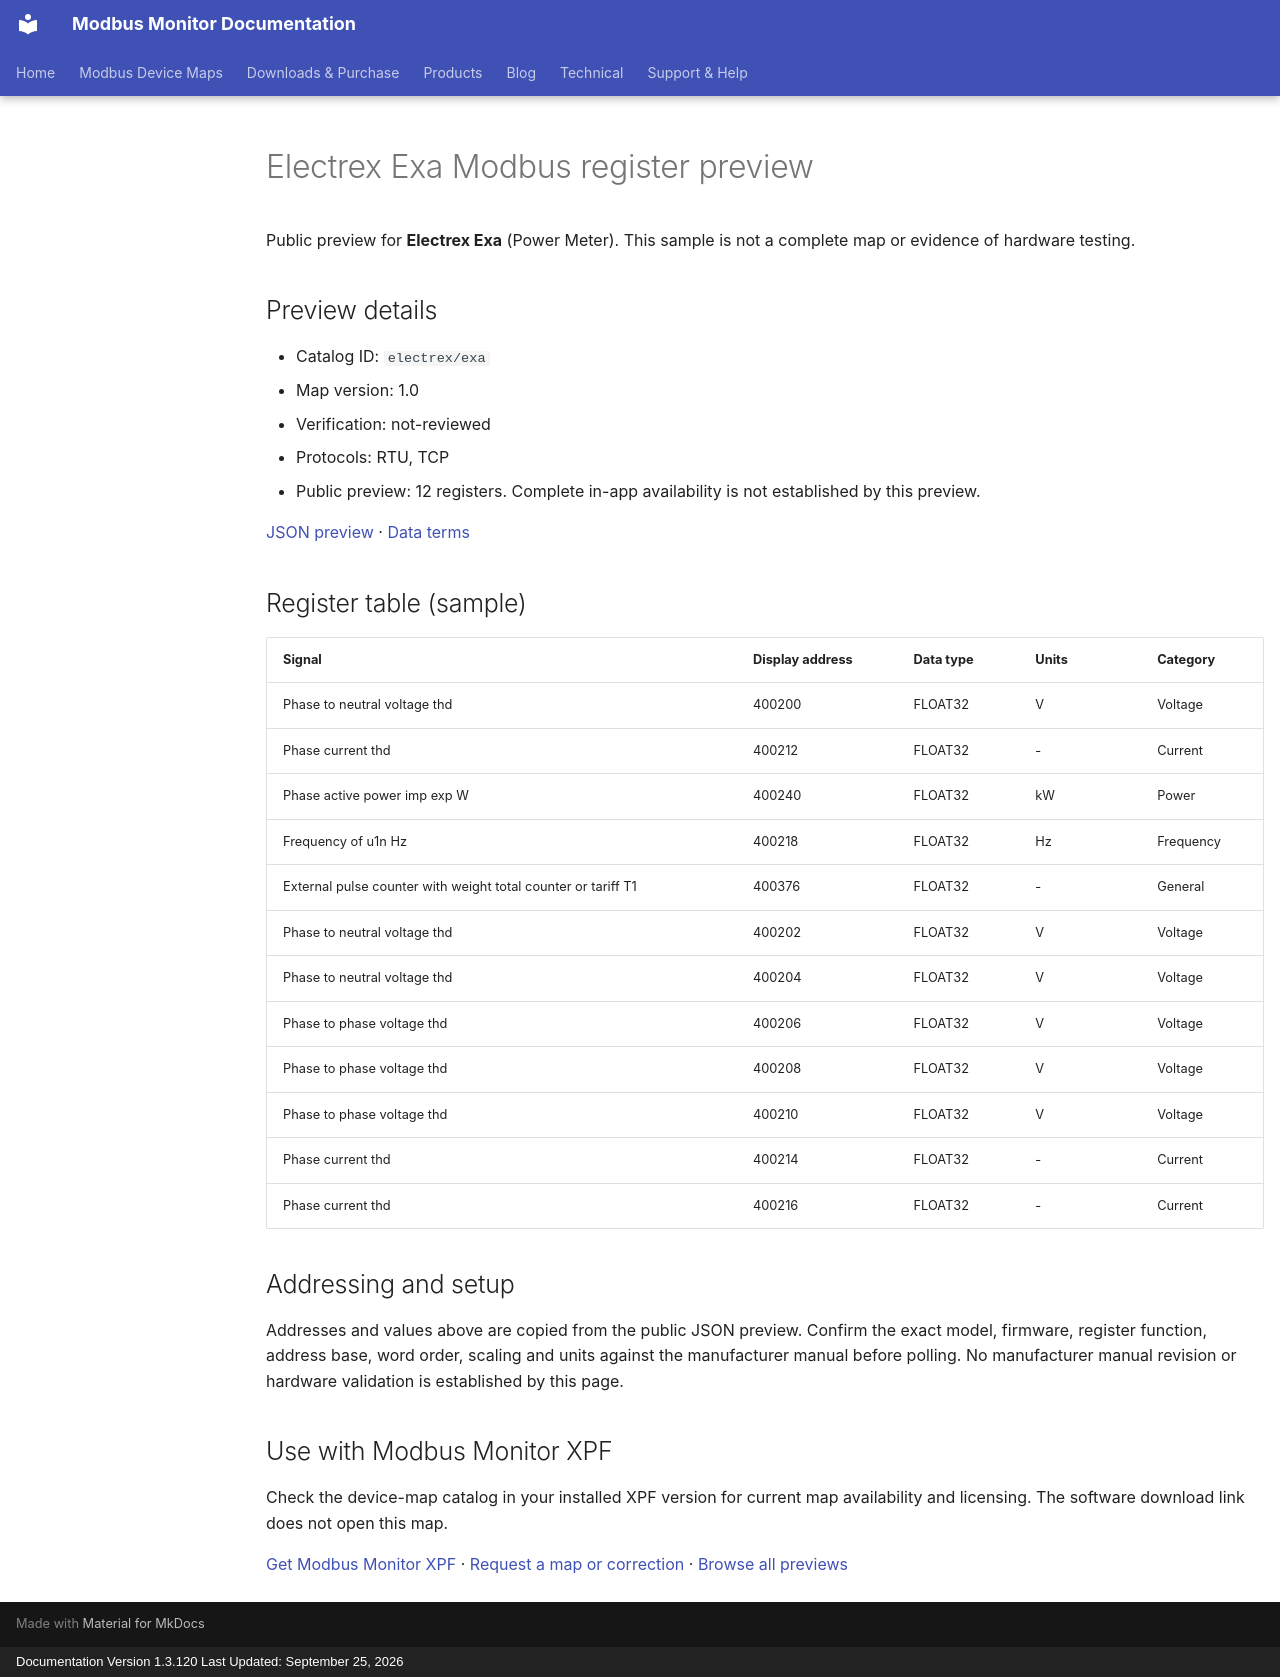

repository: Modbus-Monitor/modbus-monitor-docs · page: modbus-device-maps/previews/electrex/exa/index.html · generator: mkdocs · copyright: Documentation Version 1.3.120 Last Updated: September 25, 2026

---
title: "Electrex Exa Modbus register preview"
description: "Sample register addresses and data types for Electrex Exa. Public preview with JSON source and verification status."
---

# Electrex Exa Modbus register preview

Public preview for **Electrex Exa** (Power Meter).
This sample is not a complete map or evidence of hardware testing.

## Preview details

- Catalog ID: `electrex/exa`
- Map version: 1.0
- Verification: not-reviewed
- Protocols: RTU, TCP
- Public preview: 12 registers. Complete in-app availability is not established by this preview.

[JSON preview](https://modbus-monitor.github.io/modbus-device-maps/maps/electrex/exa.json) · [Data terms](https://modbus-monitor.github.io/modbus-device-maps/data-license/)

## Register table (sample)

| Signal | Display address | Data type | Units | Category |
|---|---|---|---|---|
| Phase to neutral voltage thd | 400200 | FLOAT32 | V | Voltage |
| Phase current thd | 400212 | FLOAT32 | - | Current |
| Phase active power imp exp W | 400240 | FLOAT32 | kW | Power |
| Frequency of u1n Hz | 400218 | FLOAT32 | Hz | Frequency |
| External pulse counter with weight total counter or tariff T1 | 400376 | FLOAT32 | - | General |
| Phase to neutral voltage thd | 400202 | FLOAT32 | V | Voltage |
| Phase to neutral voltage thd | 400204 | FLOAT32 | V | Voltage |
| Phase to phase voltage thd | 400206 | FLOAT32 | V | Voltage |
| Phase to phase voltage thd | 400208 | FLOAT32 | V | Voltage |
| Phase to phase voltage thd | 400210 | FLOAT32 | V | Voltage |
| Phase current thd | 400214 | FLOAT32 | - | Current |
| Phase current thd | 400216 | FLOAT32 | - | Current |

## Addressing and setup

Addresses and values above are copied from the public JSON preview. Confirm the exact model, firmware, register function, address base, word order, scaling and units against the manufacturer manual before polling. No manufacturer manual revision or hardware validation is established by this page.

## Use with Modbus Monitor XPF

Check the device-map catalog in your installed XPF version for current map availability and licensing. The software download link does not open this map.

[Get Modbus Monitor XPF](https://docs.quantumbitsolutions.com/downloads-purchase/) · [Request a map or correction](https://github.com/Modbus-Monitor/modbus-device-maps/issues/new/choose) · [Browse all previews](https://docs.quantumbitsolutions.com/modbus-device-maps/)

<script type="application/ld+json">{"@context": "https://schema.org", "@type": "Dataset", "name": "Electrex Exa public register preview", "description": "Sample register addresses and data types; not a complete map or hardware verification.", "url": "https://docs.quantumbitsolutions.com/modbus-device-maps/previews/electrex/exa/", "license": "https://modbus-monitor.github.io/modbus-device-maps/data-license/", "creator": {"@type": "Organization", "name": "Quantum Bit Solutions", "url": "https://quantumbitsolutions.com/"}, "distribution": {"@type": "DataDownload", "encodingFormat": "application/json", "contentUrl": "https://modbus-monitor.github.io/modbus-device-maps/maps/electrex/exa.json"}}</script>
